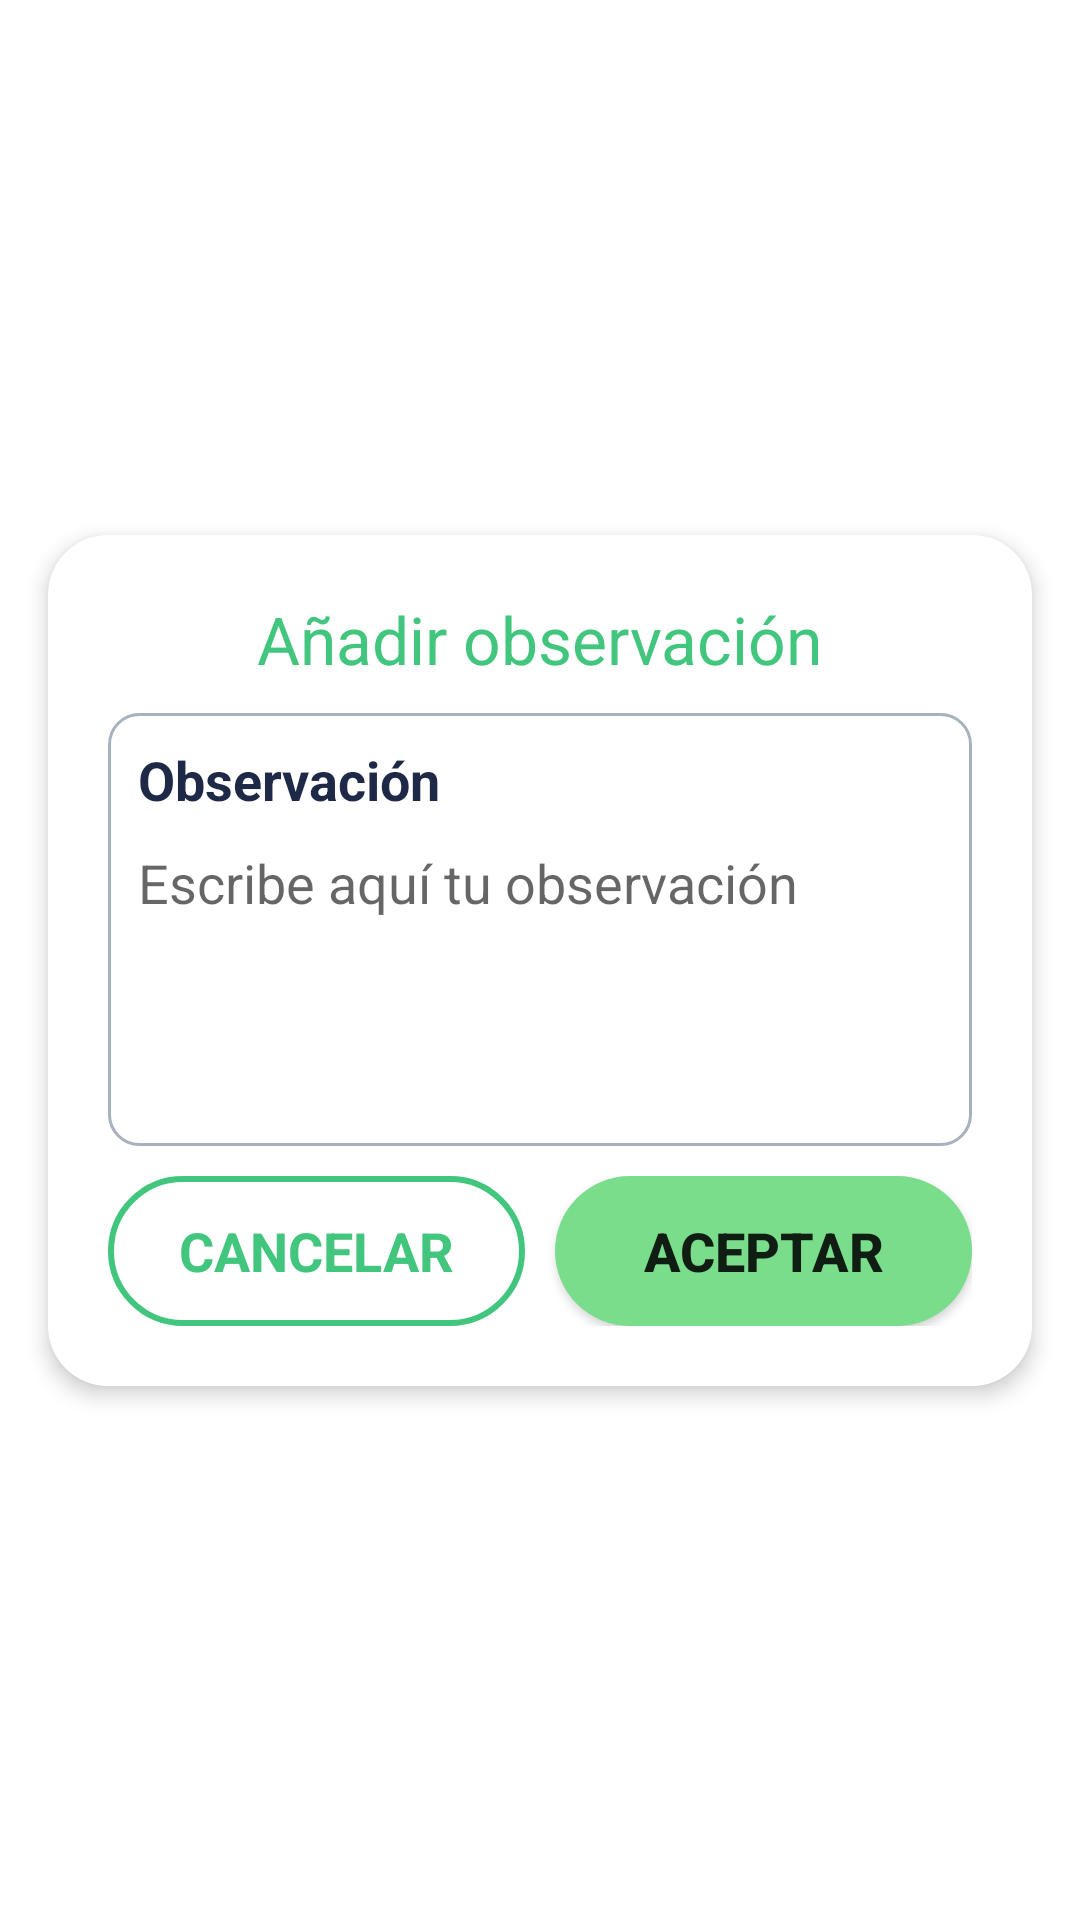

Layout XML and referenced resources for this Android screen:
<!-- AndroidManifest.xml: application theme Theme.Inforestapp -->
<!-- res/layout/fragment_observacion.xml -->
<?xml version="1.0" encoding="utf-8"?>
<androidx.constraintlayout.widget.ConstraintLayout
    xmlns:android="http://schemas.android.com/apk/res/android"
    xmlns:app="http://schemas.android.com/apk/res-auto"
    android:layout_width="match_parent"
    android:layout_height="match_parent">

    
    <LinearLayout
        android:id="@+id/llDialog"
        android:layout_width="0dp"
        android:layout_height="wrap_content"
        android:orientation="vertical"
        android:gravity="center"
        android:padding="20dp"
        android:background="@drawable/border_redondo_dialog"
        android:elevation="4dp"
        android:layout_marginStart="16dp"
        android:layout_marginEnd="16dp"
        android:layout_marginTop="16dp"
        android:layout_marginBottom="16dp"
        app:layout_constraintStart_toStartOf="parent"
        app:layout_constraintEnd_toEndOf="parent"
        app:layout_constraintTop_toTopOf="parent"
        app:layout_constraintBottom_toBottomOf="parent"
        app:layout_constraintHorizontal_bias="0.5"
        app:layout_constraintVertical_bias="0.5"
        app:layout_constrainedWidth="true"
        app:layout_constraintWidth_max="450dp">

        <TextView
            android:id="@+id/tvTitulo"
            android:layout_width="wrap_content"
            android:layout_height="wrap_content"
            android:text="Añadir observación"
            android:textSize="22sp"
            android:paddingBottom="10dp"
            android:textColor="@color/colorPrimary" />

        <LinearLayout
            android:layout_width="match_parent"
            android:layout_height="wrap_content"
            android:orientation="vertical"
            android:background="@drawable/border_gris"
            android:padding="10dp">

            <TextView
                android:layout_width="wrap_content"
                android:layout_height="wrap_content"
                android:text="Observación"
                android:textStyle="bold"
                android:textSize="18sp"
                android:textColor="@color/colorText"/>

            <EditText
                android:id="@+id/etObservacion"
                android:layout_width="match_parent"
                android:layout_height="100dp"
                android:hint="Escribe aquí tu observación"
                android:inputType="textMultiLine"
                android:gravity="start"
                android:textSize="18sp"
                android:background="@null"
                android:focusedByDefault="true"
                android:paddingTop="10dp"
                android:paddingBottom="10dp"/>
        </LinearLayout>

        <LinearLayout
            android:layout_width="match_parent"
            android:layout_height="wrap_content"
            android:orientation="horizontal"
            android:gravity="center"
            android:paddingTop="10dp">

            <TextView
                android:id="@+id/btnCancelar"
                android:layout_width="0dp"
                android:layout_height="50dp"
                android:layout_weight="1"
                android:gravity="center"
                android:background="@drawable/boton_redondo_blanco"
                android:text="CANCELAR"
                android:textColor="@color/colorPrimary"
                android:textSize="18sp"
                android:textStyle="bold"
                android:textAllCaps="false"/>

            <Space
                android:layout_width="10dp"
                android:layout_height="wrap_content"/>

            <Button
                android:id="@+id/btnAceptar"
                android:layout_width="0dp"
                android:layout_height="50dp"
                android:layout_weight="1"
                android:text="ACEPTAR"
                android:textSize="18sp"
                android:textStyle="bold"
                android:background="@drawable/boton_redondo"
                android:textAllCaps="false"/>
        </LinearLayout>

    </LinearLayout>

</androidx.constraintlayout.widget.ConstraintLayout>
<!-- resources referenced by this layout -->
<resources>
  <color name="colorPrimary">#42C67E</color>
  <color name="colorText">#1E2947</color>
  <!-- drawable border_gris (drawable) -->
  <shape xmlns:android="http://schemas.android.com/apk/res/android">
      
      
      <stroke
          android:width="1dp"
          android:color="@color/lightgray_600" /> 
      <corners android:radius="10dp" /> 
  </shape>
  <!-- drawable border_redondo_dialog (drawable) -->
  <?xml version="1.0" encoding="utf-8"?>
  <shape xmlns:android="http://schemas.android.com/apk/res/android">
      <solid android:color="@color/ColorFondoPantalla" /> 
      <corners android:radius="20dp"/> 
      <stroke android:width="0dp" android:color="@color/lightgray"/> 
  </shape>
  <!-- drawable boton_redondo (drawable) -->
  <?xml version="1.0" encoding="utf-8"?>
  <shape xmlns:android="http://schemas.android.com/apk/res/android">
      
      <solid android:color="@color/colorSecondary" />
  
      
      <corners android:radius="@dimen/border_boton" />
  
      
  </shape>
  <!-- drawable boton_redondo_blanco (drawable) -->
  <?xml version="1.0" encoding="utf-8"?>
  <shape xmlns:android="http://schemas.android.com/apk/res/android">
      
      <solid android:color="#FFFF" />
  
      
      <corners android:radius="@dimen/border_boton" />
  
      <stroke
          android:width="2dp"
  
          android:color="@color/colorPrimary" /> 
      </shape>
  <style name="Theme.Inforestapp" parent="Theme.MaterialComponents.DayNight.NoActionBar">
          
          <item name="colorPrimary">@color/colorPrimary</item>
          <item name="colorPrimaryVariant">@color/colorPrimary</item>
          <item name="colorOnPrimary">@color/white</item>
          
          <item name="colorSecondary">@color/teal_200</item>
          <item name="colorSecondaryVariant">@color/teal_700</item>
          <item name="colorOnSecondary">@color/colorText</item>
          
          <item name="android:statusBarColor">?attr/colorPrimaryVariant</item>
          
          <item name="android:windowFullscreen">true</item>
          <item name="android:windowNoTitle">true</item>
          <item name="android:windowActionBarOverlay">true</item>
  
      </style>
  <color name="lightgray_600">#A7B1BF</color>
  <color name="ColorFondoPantalla">#FFFFFFFF</color>
  <color name="lightgray">#88919E</color>
  <color name="colorSecondary">#79DD8B</color>
  <dimen name="border_boton">30dp</dimen>
  <color name="white">#FFFFFFFF</color>
  <color name="teal_200">#79DD8B</color>
  <color name="teal_700">#FF018786</color>
</resources>
